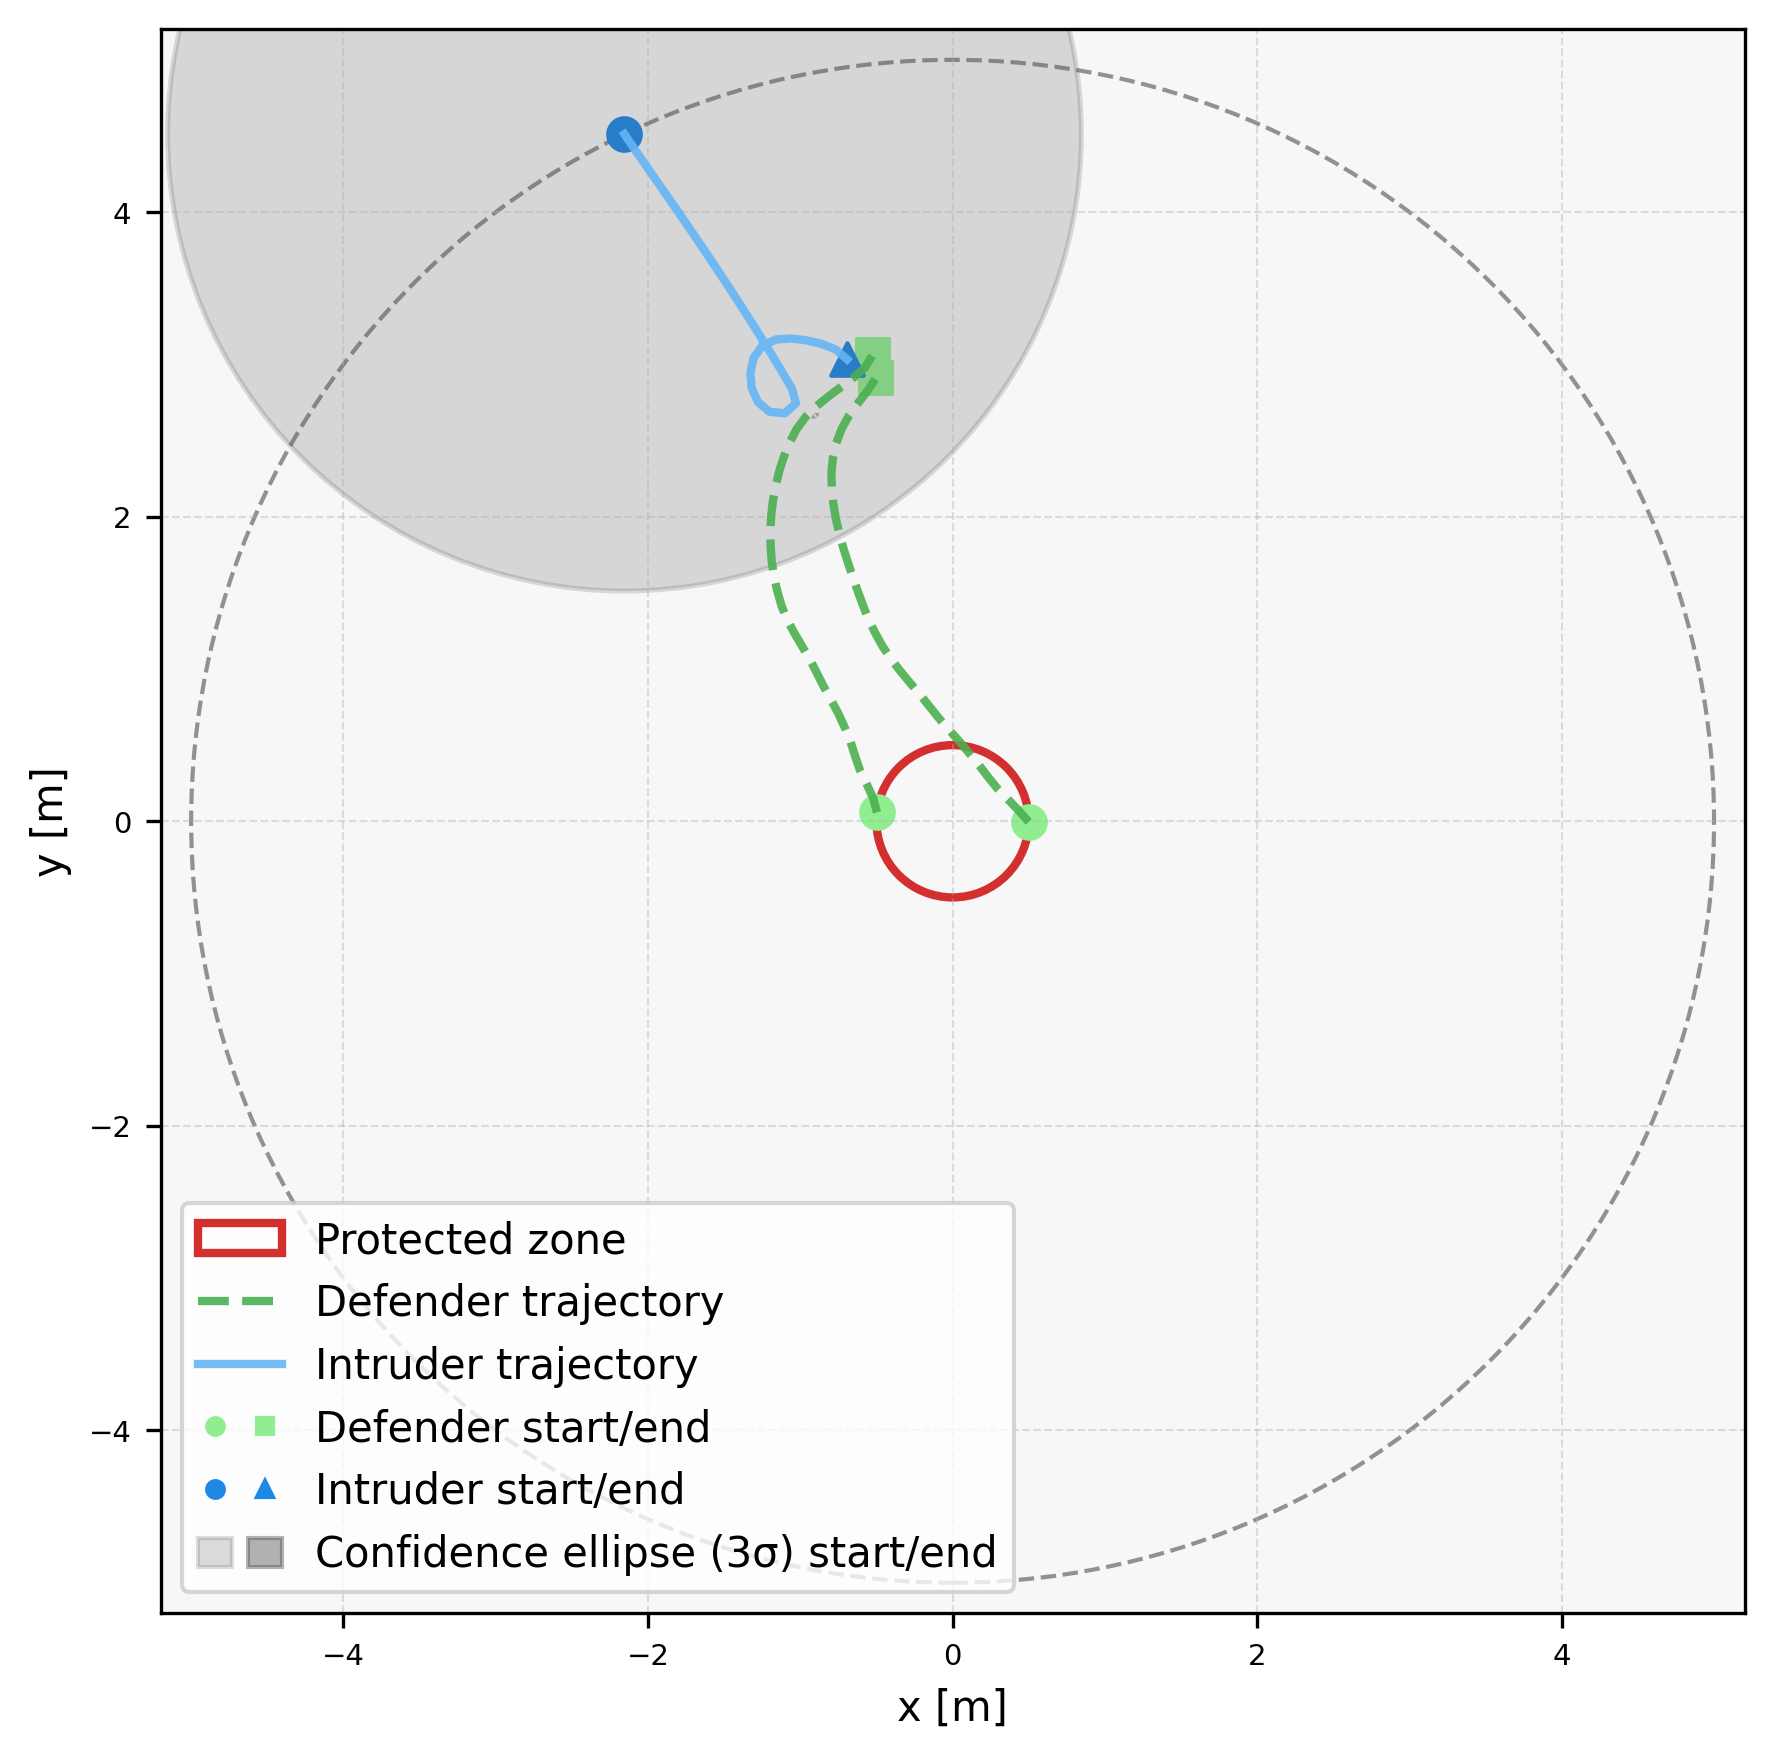

Data behind this chart, as committed beside it:
episode, step, category, entity_type, entity_index, x, y, ellipse_width, ellipse_height, ellipse_angle_deg, time, captured, frame_phase, sticky_breach
1, 0, agent, defender, 0, 0.5, -0.004496, , , , 0.0, 0, native_pre_step, 0
1, 0, agent, defender, 1, -0.4965, 0.05864, , , , 0.0, 0, native_pre_step, 0
1, 0, agent, intruder, 0, -2.155, 4.512, , , , 0.0, 0, native_pre_step, 0
1, 0, ellipse, intruder, 0, -2.155, 4.512, 6.0, 6.0, 90.0, 0.0, 0, native_pre_step, 0
1, 1, agent, defender, 0, 0.4337, 0.07043, , , , 0.1, 0, native_pre_step, 0
1, 1, agent, defender, 1, -0.5227, 0.1552, , , , 0.1, 0, native_pre_step, 0
1, 1, agent, intruder, 0, -2.099, 4.429, , , , 0.1, 0, native_pre_step, 0
1, 1, ellipse, intruder, 0, -2.236, 4.47, 5.979, 3.768, 115.2, 0.1, 0, native_pre_step, 0
1, 2, agent, defender, 0, 0.3647, 0.1428, , , , 0.2, 0, native_pre_step, 0
1, 2, agent, defender, 1, -0.5649, 0.2458, , , , 0.2, 0, native_pre_step, 0
1, 2, agent, intruder, 0, -2.042, 4.347, , , , 0.2, 0, native_pre_step, 0
1, 2, ellipse, intruder, 0, -1.807, 4.686, 5.869, 3.016, 112.3, 0.2, 0, native_pre_step, 0
1, 3, agent, defender, 0, 0.2948, 0.2143, , , , 0.3, 0, native_pre_step, 0
1, 3, agent, defender, 1, -0.6085, 0.3358, , , , 0.3, 0, native_pre_step, 0
1, 3, agent, intruder, 0, -1.985, 4.265, , , , 0.3, 0, native_pre_step, 0
1, 3, ellipse, intruder, 0, -1.851, 4.729, 5.833, 2.549, 111.7, 0.3, 0, native_pre_step, 0
1, 4, agent, defender, 0, 0.2318, 0.2919, , , , 0.4, 0, native_pre_step, 0
1, 4, agent, defender, 1, -0.6409, 0.4304, , , , 0.4, 0, native_pre_step, 0
1, 4, agent, intruder, 0, -1.928, 4.183, , , , 0.4, 0, native_pre_step, 0
1, 4, ellipse, intruder, 0, -2.113, 4.791, 5.769, 2.271, 113.8, 0.4, 0, native_pre_step, 0
1, 5, agent, defender, 0, 0.1714, 0.3716, , , , 0.5, 0, native_pre_step, 0
1, 5, agent, defender, 1, -0.6714, 0.5257, , , , 0.5, 0, native_pre_step, 0
1, 5, agent, intruder, 0, -1.871, 4.1, , , , 0.5, 0, native_pre_step, 0
1, 5, ellipse, intruder, 0, -1.943, 4.518, 6.01, 1.92, 111.9, 0.5, 0, native_pre_step, 0
1, 6, agent, defender, 0, 0.1077, 0.4488, , , , 0.6, 0, native_pre_step, 0
1, 6, agent, defender, 1, -0.7095, 0.6181, , , , 0.6, 0, native_pre_step, 0
1, 6, agent, intruder, 0, -1.814, 4.018, , , , 0.6, 0, native_pre_step, 0
1, 6, ellipse, intruder, 0, -2.131, 4.632, 5.802, 1.832, 112.4, 0.6, 0, native_pre_step, 0
1, 7, agent, defender, 0, 0.04345, 0.5253, , , , 0.7, 0, native_pre_step, 0
1, 7, agent, defender, 1, -0.7509, 0.7091, , , , 0.7, 0, native_pre_step, 0
1, 7, agent, intruder, 0, -1.757, 3.936, , , , 0.7, 0, native_pre_step, 0
1, 7, ellipse, intruder, 0, -2.059, 4.682, 5.76, 1.749, 111.3, 0.7, 0, native_pre_step, 0
1, 8, agent, defender, 0, -0.02315, 0.5999, , , , 0.8, 0, native_pre_step, 0
1, 8, agent, defender, 1, -0.7985, 0.7971, , , , 0.8, 0, native_pre_step, 0
1, 8, agent, intruder, 0, -1.7, 3.853, , , , 0.8, 0, native_pre_step, 0
1, 8, ellipse, intruder, 0, -2.03, 4.87, 5.539, 1.689, 110.9, 0.8, 0, native_pre_step, 0
1, 9, agent, defender, 0, -0.08872, 0.6754, , , , 0.9, 0, native_pre_step, 0
1, 9, agent, defender, 1, -0.8466, 0.8848, , , , 0.9, 0, native_pre_step, 0
1, 9, agent, intruder, 0, -1.644, 3.771, , , , 0.9, 0, native_pre_step, 0
1, 9, ellipse, intruder, 0, -2.085, 4.924, 5.482, 1.622, 111.1, 0.9, 0, native_pre_step, 0
1, 10, agent, defender, 0, -0.1515, 0.7533, , , , 1.0, 0, native_pre_step, 0
1, 10, agent, defender, 1, -0.8918, 0.974, , , , 1.0, 0, native_pre_step, 0
1, 10, agent, intruder, 0, -1.589, 3.688, , , , 1.0, 0, native_pre_step, 0
1, 10, ellipse, intruder, 0, -2.174, 4.855, 5.702, 1.495, 111.4, 1.0, 0, native_pre_step, 0
1, 11, agent, defender, 0, -0.2137, 0.8315, , , , 1.1, 0, native_pre_step, 0
1, 11, agent, defender, 1, -0.9375, 1.063, , , , 1.1, 0, native_pre_step, 0
1, 11, agent, intruder, 0, -1.533, 3.604, , , , 1.1, 0, native_pre_step, 0
1, 11, ellipse, intruder, 0, -2.143, 4.94, 5.635, 1.363, 111.4, 1.1, 0, native_pre_step, 0
1, 12, agent, defender, 0, -0.2785, 0.9078, , , , 1.2, 0, native_pre_step, 0
1, 12, agent, defender, 1, -0.9882, 1.149, , , , 1.2, 0, native_pre_step, 0
1, 12, agent, intruder, 0, -1.478, 3.521, , , , 1.2, 0, native_pre_step, 0
1, 12, ellipse, intruder, 0, -2.114, 5.089, 5.396, 1.321, 111.2, 1.2, 0, native_pre_step, 0
1, 13, agent, defender, 0, -0.3422, 0.9848, , , , 1.3, 0, native_pre_step, 0
1, 13, agent, defender, 1, -1.039, 1.235, , , , 1.3, 0, native_pre_step, 0
1, 13, agent, intruder, 0, -1.424, 3.437, , , , 1.3, 0, native_pre_step, 0
1, 13, ellipse, intruder, 0, -1.846, 4.982, 5.234, 1.297, 107.9, 1.3, 0, native_pre_step, 0
1, 14, agent, defender, 0, -0.4034, 1.064, , , , 1.4, 0, native_pre_step, 0
1, 14, agent, defender, 1, -1.086, 1.323, , , , 1.4, 0, native_pre_step, 0
1, 14, agent, intruder, 0, -1.369, 3.353, , , , 1.4, 0, native_pre_step, 0
1, 14, ellipse, intruder, 0, -1.705, 4.927, 5.356, 1.232, 105, 1.4, 0, native_pre_step, 0
... 83 more rows
